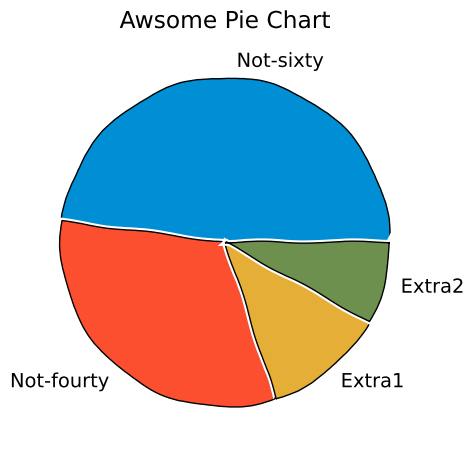

This figure's Python source:
 #MATPLOTLIB Pie Chart Practice

from matplotlib import pyplot as plt


plt.xkcd()

slices = [120, 80, 30, 20]
labels = ['Not-sixty', 'Not-fourty', 'Extra1', 'Extra2']
colors = ['#008fd5', '#fc4f30', '#e5ae37', '#6d904f']

plt.pie(slices, labels=labels, colors=colors, 
	wedgeprops={'edgecolor':'black'})

plt.title('Awsome Pie Chart')
plt.tight_layout()
plt.savefig('matplot3-piechart1.png')

# Colors:
# Blue = #008fd5
# Red = #fc4f30
# Yellow = #e5ae37
# Green = #6d904f
